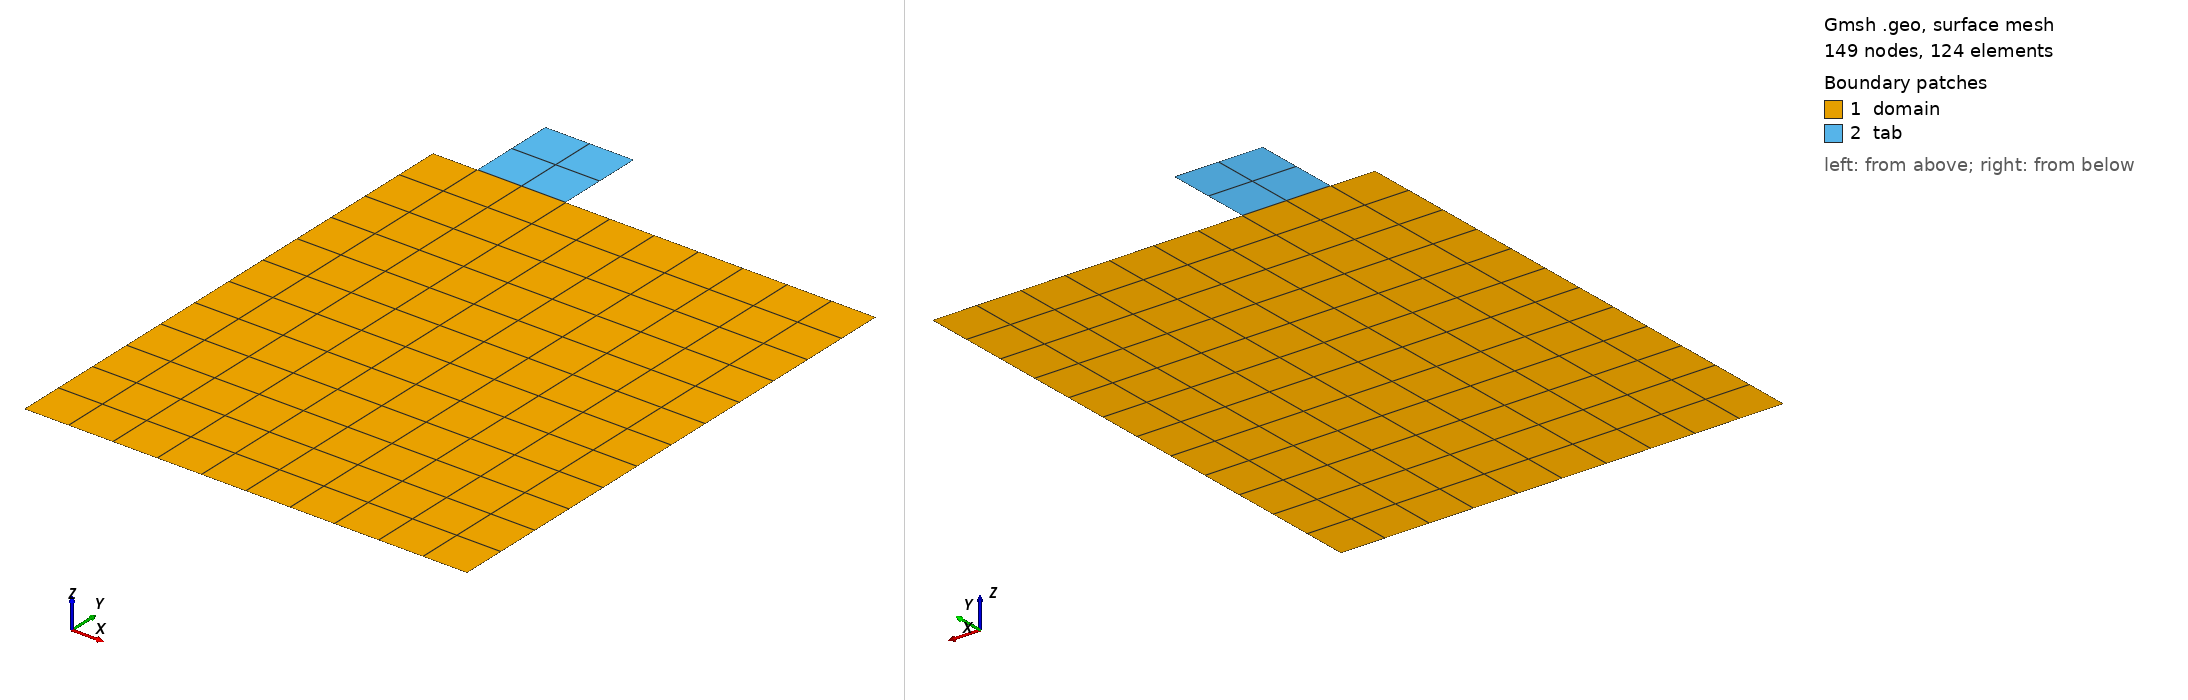

Gmsh geometry script, surface-meshed: 149 nodes, 124 surface elements. Boundary patches (legend numbers): 1 domain, 2 tab. Left view from above one corner, right view from below the opposite corner. Legend entries are the model's physical surfaces. The drawing asked Gmsh for element sizes between 1% and 20% of the model's largest extent; the script's own settings can give other sizes.

=== rectangle_current_collector_pos.geo (drawn) ===
// -----------------------------------------------------------------------------
// Structured 7-patch quadrilateral mesh with top protrusion
// Main domain: 100 x 120
// Protrusion: 10 x 10
// Protrusion starts 10 units from the left edge
// -----------------------------------------------------------------------------

SetFactory("OpenCASCADE");

Mesh.Algorithm = 8;
Mesh.RecombineAll = 1;
Mesh.RecombinationAlgorithm = 2;
Mesh.MshFileVersion = 2.2;

// -----------------------------------------------------------------------------
// Mesh size
// -----------------------------------------------------------------------------

h = 0.01;

// -----------------------------------------------------------------------------
// Geometry
// -----------------------------------------------------------------------------

Lx = 0.1;      // Width of main domain
Ly = 0.12;      // Height of main domain

w  = 0.02;       // Protrusion width
hp = 0.02;       // Protrusion height

xL = 0.01;       // Left edge of protrusion
xR = xL + w;   // Right edge of protrusion

yM = Ly/2;     // Horizontal split (60)

// -----------------------------------------------------------------------------
// Points
// -----------------------------------------------------------------------------

// Bottom
Point(1) = {0, 0, 0, h};
Point(2) = {xL, 0, 0, h};
Point(3) = {xR, 0, 0, h};
Point(4) = {Lx, 0, 0, h};

// Middle
Point(5) = {0, yM, 0, h};
Point(6) = {xL, yM, 0, h};
Point(7) = {xR, yM, 0, h};
Point(8) = {Lx, yM, 0, h};

// Top of main rectangle
Point(9)  = {0, Ly, 0, h};
Point(10) = {xL, Ly, 0, h};
Point(11) = {xR, Ly, 0, h};
Point(12) = {Lx, Ly, 0, h};

// Top of protrusion
Point(13) = {xL, Ly + hp, 0, h};
Point(14) = {xR, Ly + hp, 0, h};

// -----------------------------------------------------------------------------
// Horizontal lines
// -----------------------------------------------------------------------------

Line(1) = {1,2};
Line(2) = {2,3};
Line(3) = {3,4};

Line(4) = {5,6};
Line(5) = {6,7};
Line(6) = {7,8};

Line(7) = {9,10};
Line(8) = {10,11};
Line(9) = {11,12};

Line(10) = {13,14};

// -----------------------------------------------------------------------------
// Vertical lines
// -----------------------------------------------------------------------------

Line(11) = {1,5};
Line(12) = {5,9};

Line(13) = {2,6};
Line(14) = {6,10};
Line(15) = {10,13};

Line(16) = {3,7};
Line(17) = {7,11};
Line(18) = {11,14};

Line(19) = {4,8};
Line(20) = {8,12};

// -----------------------------------------------------------------------------
// Surfaces
// -----------------------------------------------------------------------------

// Surface 1
Curve Loop(1) = {1,13,-4,-11};
Plane Surface(1) = {1};

// Surface 2
Curve Loop(2) = {2,16,-5,-13};
Plane Surface(2) = {2};

// Surface 3
Curve Loop(3) = {3,19,-6,-16};
Plane Surface(3) = {3};

// Surface 4
Curve Loop(4) = {4,14,-7,-12};
Plane Surface(4) = {4};

// Surface 5
Curve Loop(5) = {5,17,-8,-14};
Plane Surface(5) = {5};

// Surface 6
Curve Loop(6) = {6,20,-9,-17};
Plane Surface(6) = {6};

// Surface 7 (protrusion)
Curve Loop(7) = {10,-18,-8,15};
Plane Surface(7) = {7};

// -----------------------------------------------------------------------------
// Structured mesh divisions
// -----------------------------------------------------------------------------

nxL = 1;
nxC = 2;
nxR = 7;

nyB = 6;
nyT = 6;
nyP = 2;

// Horizontal divisions
Transfinite Curve{1,4,7} = nxL + 1;
Transfinite Curve{2,5,8,10} = nxC + 1;
Transfinite Curve{3,6,9} = nxR + 1;

// Vertical divisions
Transfinite Curve{11,13,16,19} = nyB + 1;
Transfinite Curve{12,14,17,20} = nyT + 1;
Transfinite Curve{15,18} = nyP + 1;

// -----------------------------------------------------------------------------
// Transfinite surfaces
// -----------------------------------------------------------------------------

Transfinite Surface{1};
Transfinite Surface{2};
Transfinite Surface{3};
Transfinite Surface{4};
Transfinite Surface{5};
Transfinite Surface{6};
Transfinite Surface{7};

Recombine Surface{1:7};

// -----------------------------------------------------------------------------
// Physical groups
// -----------------------------------------------------------------------------

Physical Surface("domain") = {1:6};
Physical Surface("tab") = {7};
Physical Curve("protrusion_top") = {10};

Mesh.MshFileVersion = 2.2;
